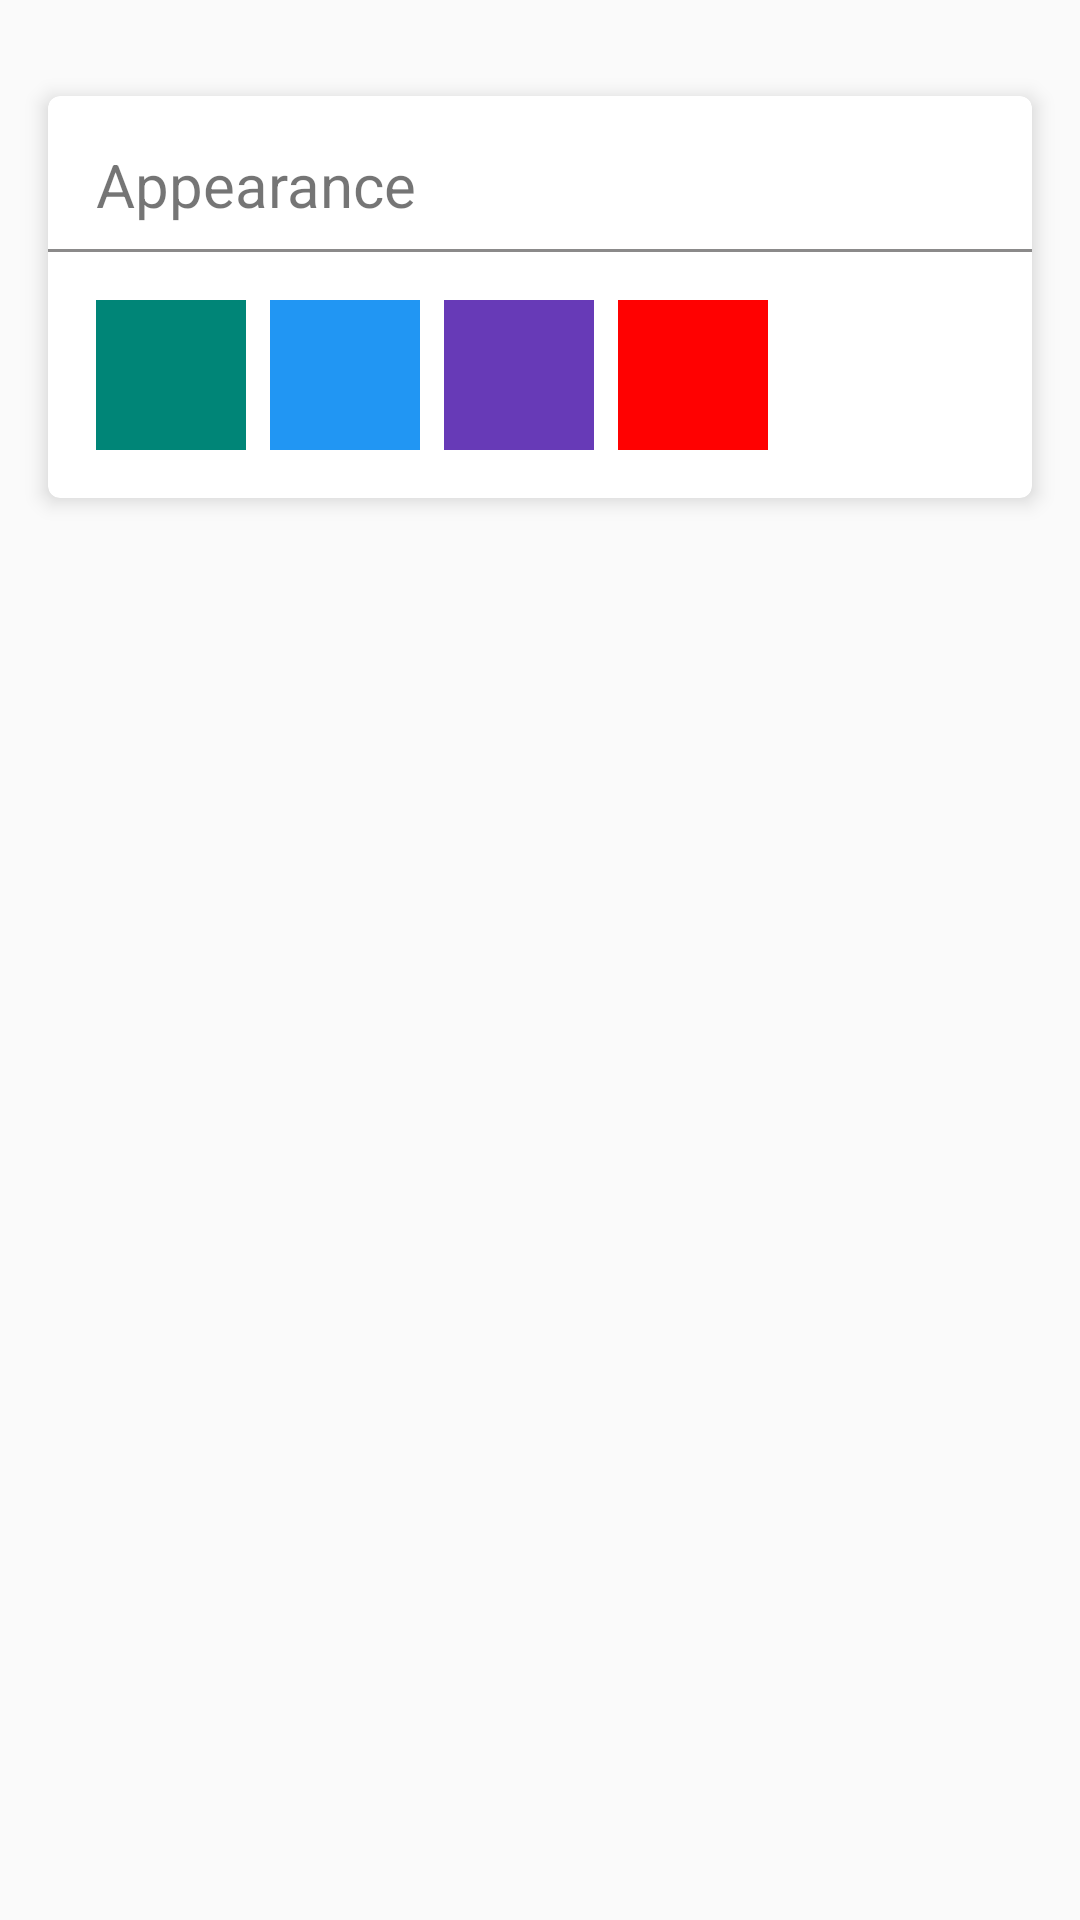

Reconstruct the res/layout file that produces this screen, plus the resources it refers to.
<!-- AndroidManifest.xml: application theme GreenTheme -->
<!-- res/layout/fragment_application_setting.xml -->
<?xml version="1.0" encoding="utf-8"?>
<androidx.constraintlayout.widget.ConstraintLayout xmlns:android="http://schemas.android.com/apk/res/android"
    xmlns:app="http://schemas.android.com/apk/res-auto"
    xmlns:tools="http://schemas.android.com/tools"
    android:layout_width="match_parent"
    android:layout_height="match_parent"
    tools:context=".ui.HomeActivity">


    <androidx.cardview.widget.CardView
        android:id="@+id/crvColorCard"
        android:layout_width="match_parent"
        android:layout_height="wrap_content"
        android:layout_marginStart="16dp"
        android:layout_marginLeft="16dp"
        android:layout_marginTop="32dp"
        android:layout_marginEnd="16dp"
        android:layout_marginRight="16dp"
        app:cardCornerRadius="4dp"
        app:cardElevation="4dp"
        app:layout_constraintEnd_toEndOf="parent"
        app:layout_constraintStart_toStartOf="parent"
        app:layout_constraintTop_toTopOf="parent">

        <androidx.constraintlayout.widget.ConstraintLayout
            android:layout_width="match_parent"
            android:layout_height="match_parent">

            <TextView
                android:id="@+id/txtTitle"
                android:layout_width="wrap_content"
                android:layout_height="wrap_content"
                android:layout_margin="16dp"
                android:text="@string/appearance"
                android:textSize="20sp"
                app:layout_constraintStart_toStartOf="parent"

                app:layout_constraintTop_toTopOf="parent" />


            <ImageButton
                android:id="@+id/imbGreen"
                android:layout_width="50dp"
                android:layout_height="50dp"
                android:layout_marginStart="16dp"
                android:layout_marginLeft="16dp"
                android:layout_marginTop="16dp"
                android:layout_marginBottom="16dp"
                android:background="@color/colorPrimary"
                app:layout_constraintBottom_toBottomOf="parent"
                app:layout_constraintStart_toStartOf="parent"

                app:layout_constraintTop_toBottomOf="@+id/divider" />

            <ImageButton
                android:id="@+id/imbRed"
                android:layout_width="50dp"
                android:layout_height="50dp"
                android:layout_marginStart="8dp"
                android:layout_marginLeft="8dp"
                android:background="@color/red"
                app:layout_constraintBottom_toBottomOf="@+id/imbGreen"
                app:layout_constraintStart_toEndOf="@+id/imbPurple"
                app:layout_constraintTop_toTopOf="@+id/imbGreen"
                app:layout_constraintVertical_bias="0.0" />

            <ImageButton
                android:id="@+id/imbBlue"
                android:layout_width="50dp"
                android:layout_height="50dp"
                android:layout_marginStart="8dp"
                android:layout_marginLeft="8dp"
                android:background="@color/blue"
                app:layout_constraintBottom_toBottomOf="@+id/imbRed"
                app:layout_constraintStart_toEndOf="@+id/imbGreen"
                app:layout_constraintTop_toTopOf="@+id/imbRed"
                app:layout_constraintVertical_bias="0.0" />

            <ImageButton
                android:id="@+id/imbPurple"
                android:layout_width="50dp"
                android:layout_height="50dp"
                android:layout_marginStart="8dp"
                android:layout_marginLeft="8dp"
                android:background="@color/purple"
                app:layout_constraintBottom_toBottomOf="@+id/imbBlue"
                app:layout_constraintStart_toEndOf="@+id/imbBlue"
                app:layout_constraintTop_toTopOf="@+id/imbBlue"
                app:layout_constraintVertical_bias="0.0" />

            <View
                android:id="@+id/divider"
                android:layout_width="match_parent"
                android:layout_height="1dp"
                android:layout_marginTop="8dp"
                android:background="#8B8A8A"
                app:layout_constraintEnd_toEndOf="parent"
                app:layout_constraintStart_toStartOf="parent"
                app:layout_constraintTop_toBottomOf="@+id/txtTitle" />
        </androidx.constraintlayout.widget.ConstraintLayout>
    </androidx.cardview.widget.CardView>


</androidx.constraintlayout.widget.ConstraintLayout>
<!-- resources referenced by this layout -->
<resources>
  <color name="blue">#2196F3</color>
  <color name="colorPrimary">#008577</color>
  <color name="purple">#673AB7</color>
  <color name="red">#FF0101</color>
  <string name="appearance">Appearance</string>
  <style name="GreenTheme" parent="Theme.AppCompat.Light.NoActionBar">
          <item name="colorPrimary">@color/colorPrimary</item>
  
          <item name="colorPrimaryDark">@color/colorPrimaryDark</item>
          <item name="colorAccent">@color/colorAccent</item>
          <item name="android:textColorHint">@color/colorPrimary</item>
  
      </style>
  <color name="colorPrimaryDark">#00574B</color>
  <color name="colorAccent">#008577</color>
</resources>
